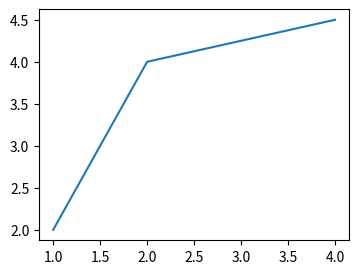

Generate this figure with matplotlib:
import matplotlib.pyplot as plt
w = 4
h = 3
d = 70
plt.figure(figsize=(w, h), dpi=d)
x = [1, 2, 4]
y = [2, 4, 4.5]

plt.plot(x, y)
plt.savefig("plot.png")
